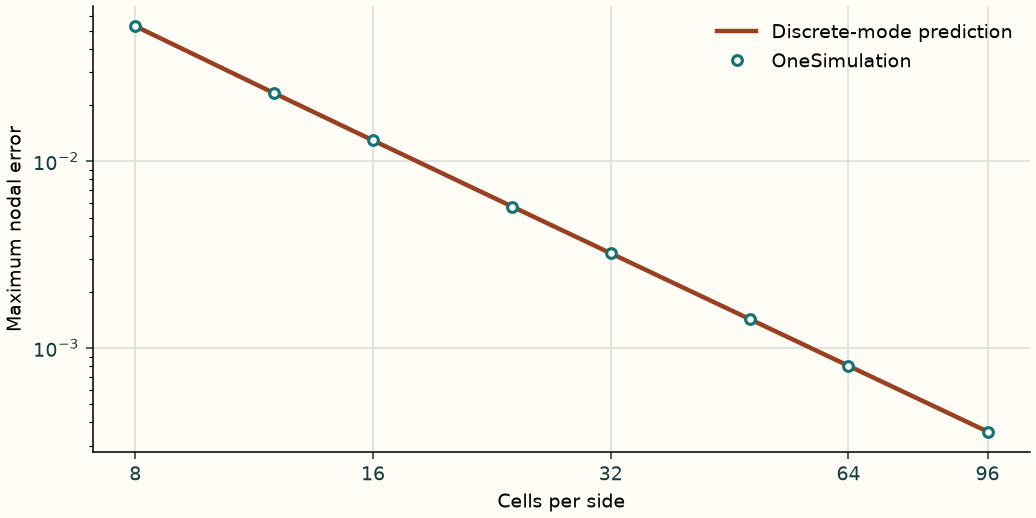

The data file committed next to this chart (first rows):
Cells per side, OneSimulation maximum nodal error, Discrete-mode prediction
8, 0.05303, 0.05303
12, 0.02316, 0.02316
16, 0.01295, 0.01295
24, 0.005731, 0.005731
32, 0.003219, 0.003219
48, 0.001429, 0.001429
64, 0.0008036, 0.0008036
96, 0.0003571, 0.0003571
